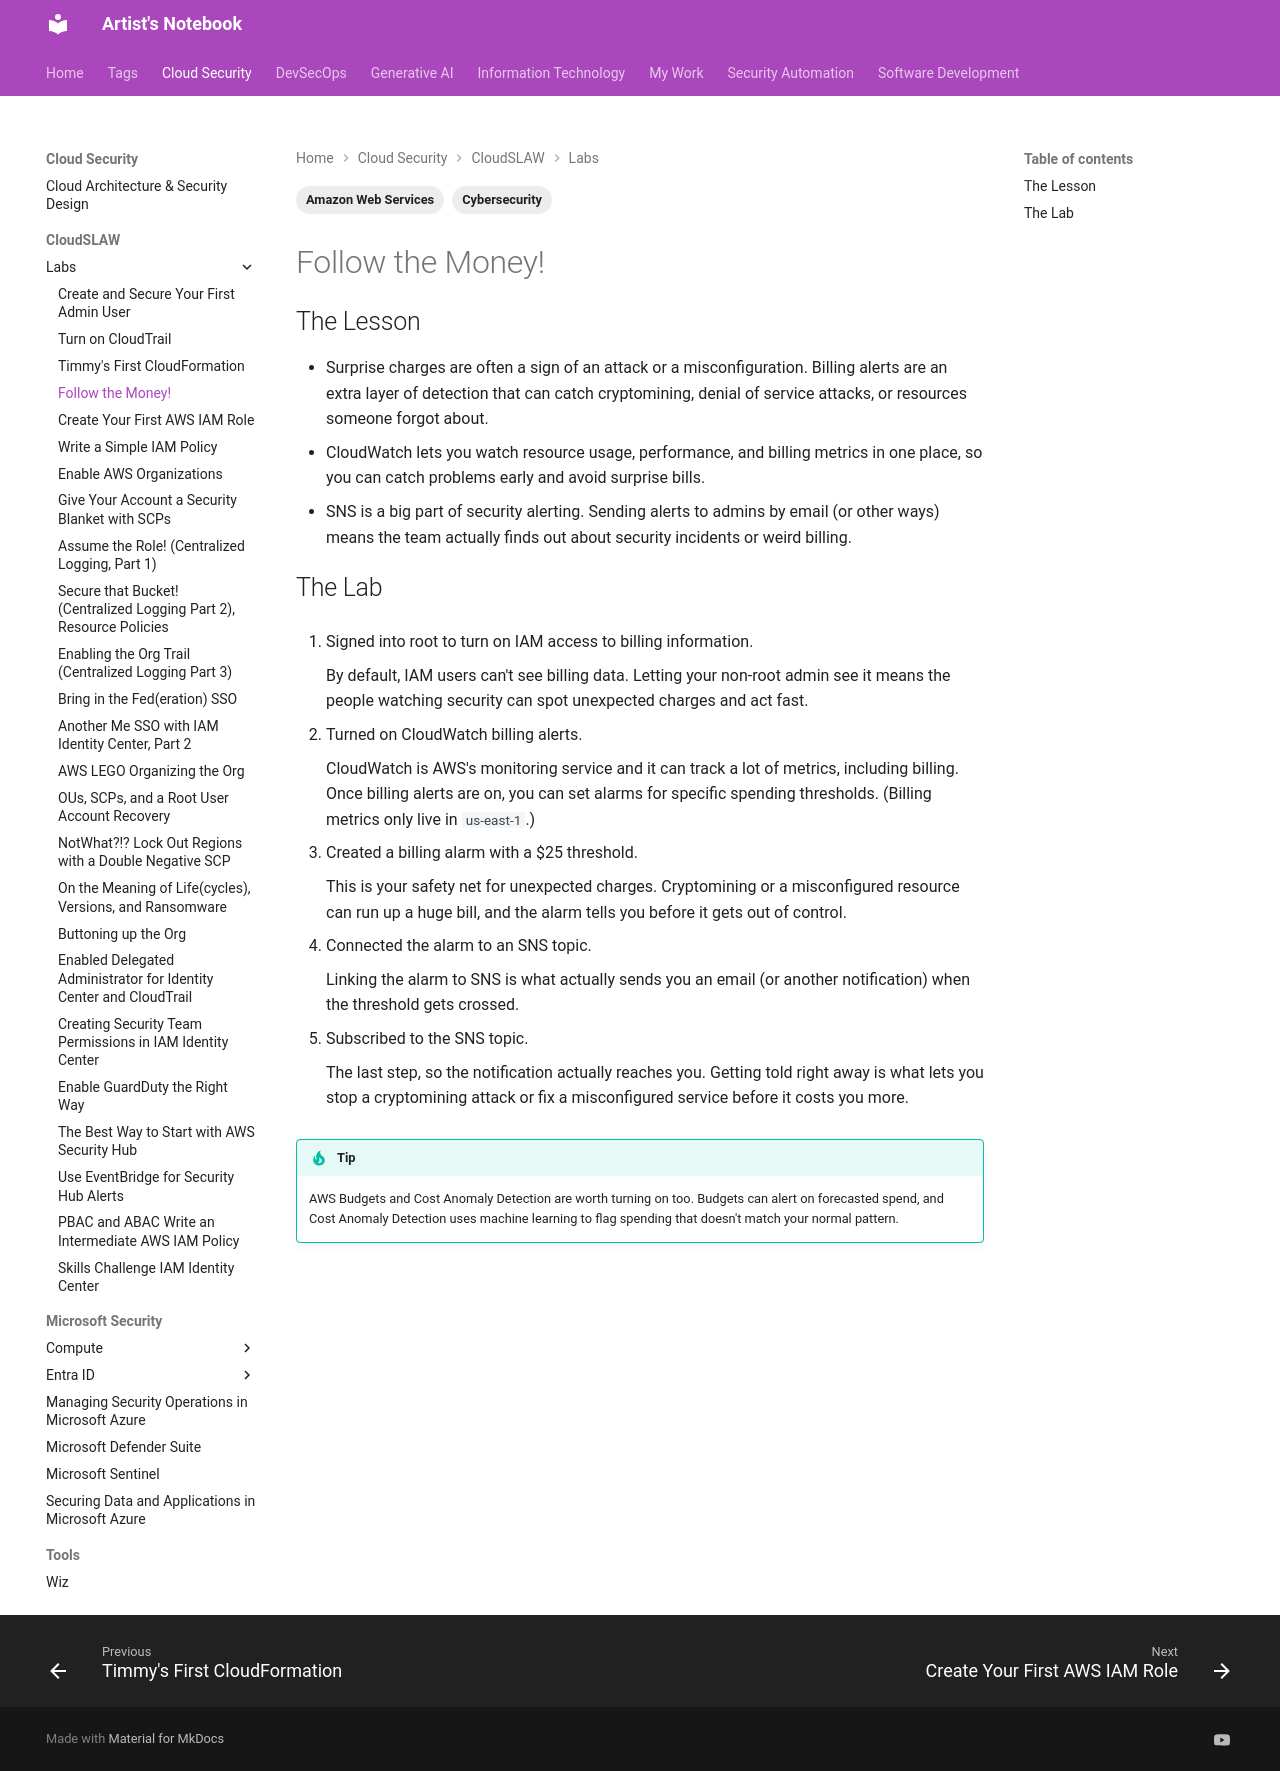

repository: ArtistYay/notes.artistuniverse.github.io · page: cloud_security/cloudSLAW/Follow the Money!/index.html · generator: mkdocs

---
tags:
  - Amazon Web Services
  - Cybersecurity
---

## The Lesson

- Surprise charges are often a sign of an attack or a misconfiguration. Billing alerts are an extra layer of detection that can catch cryptomining, denial of service attacks, or resources someone forgot about.
- CloudWatch lets you watch resource usage, performance, and billing metrics in one place, so you can catch problems early and avoid surprise bills.
- SNS is a big part of security alerting. Sending alerts to admins by email (or other ways) means the team actually finds out about security incidents or weird billing.

## The Lab

1. Signed into root to turn on IAM access to billing information.

    By default, IAM users can't see billing data. Letting your non-root admin see it means the people watching security can spot unexpected charges and act fast.

2. Turned on CloudWatch billing alerts.

    CloudWatch is AWS's monitoring service and it can track a lot of metrics, including billing. Once billing alerts are on, you can set alarms for specific spending thresholds. (Billing metrics only live in `us-east-1`.)

3. Created a billing alarm with a $25 threshold.

    This is your safety net for unexpected charges. Cryptomining or a misconfigured resource can run up a huge bill, and the alarm tells you before it gets out of control.

4. Connected the alarm to an SNS topic.

    Linking the alarm to SNS is what actually sends you an email (or another notification) when the threshold gets crossed.

5. Subscribed to the SNS topic.

    The last step, so the notification actually reaches you. Getting told right away is what lets you stop a cryptomining attack or fix a misconfigured service before it costs you more.

!!! tip
    AWS Budgets and Cost Anomaly Detection are worth turning on too. Budgets can alert on forecasted spend, and Cost Anomaly Detection uses machine learning to flag spending that doesn't match your normal pattern.
